Labelled photos from "roi_dataset", an image-classification folder in AbdulrahmanQht/brain-tumor-detection-pipeline. The possible labels are: glioma, meningioma, no tumor, pituitary tumor.

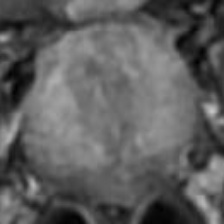
Label: pituitary tumor

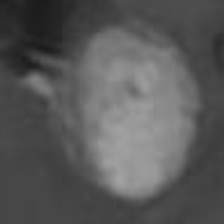
Label: meningioma

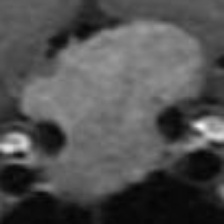
Label: pituitary tumor

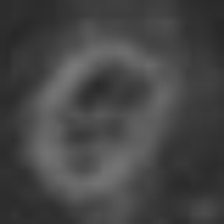
Label: glioma

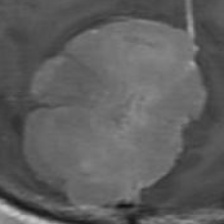
Label: meningioma

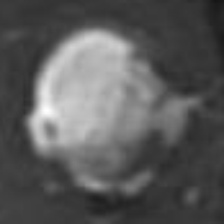
Label: glioma
